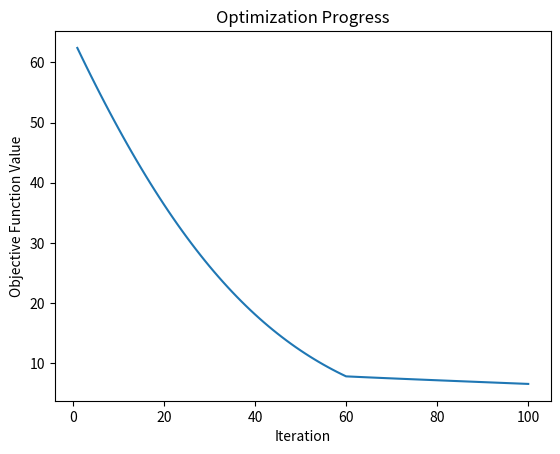

This chart was generated by the following Python code:
import numpy as np
import matplotlib.pyplot as plt

class AdamOptimizer:
    def __init__(self, learning_rate=0.001, beta1=0.9, beta2=0.999, epsilon=1e-8):
        self.learning_rate = learning_rate
        self.beta1 = beta1
        self.beta2 = beta2
        self.epsilon = epsilon
        self.m = None
        self.v = None
        self.t = 0

    def initialize(self, params):
        self.m = np.zeros_like(params)
        self.v = np.zeros_like(params)

    def update(self, params, grads):
        self.t += 1

        if self.m is None:
            self.initialize(params)

        # Update biased first moment estimate
        self.m = self.beta1 * self.m + (1 - self.beta1) * grads

        # Update biased second moment estimate
        self.v = self.beta2 * self.v + (1 - self.beta2) * np.square(grads)

        # Compute bias-corrected first moment estimate
        m_hat = self.m / (1 - self.beta1 ** self.t)

        # Compute bias-corrected second moment estimate
        v_hat = self.v / (1 - self.beta2 ** self.t)

        # Update parameters
        params -= self.learning_rate * m_hat / (np.sqrt(v_hat) + self.epsilon)

        return params

def objective_function(x):
    return np.square(x - 2)

def gradient_function(x):
    return 2 * (x - 2)

def optimize(optimizer, params, num_iterations, callback=None):
    objective_values = []
    for i in range(num_iterations):
        # Compute gradients
        grads = gradient_function(params)

        # Update parameters using the optimizer
        params = optimizer.update(params, grads)

        # Record objective function value
        objective_values.append(objective_function(params))

        # Invoke callback function, if provided
        if callback is not None:
            callback(params, i, objective_values)

    return params, objective_values

def main():
    # Initialize parameters
    params = np.array([10.0])

    # Create Adam optimizer with learning rate decay
    def learning_rate_schedule(iteration):
        return 0.1 * (0.1 ** (iteration // 50))

    optimizer = AdamOptimizer(learning_rate=learning_rate_schedule(0))

    # Define callback function
    def print_progress(params, iteration, objective_values):
        if (iteration + 1) % 10 == 0:
            print(f"Iteration {iteration+1}: Parameters = {params}, Objective = {objective_values[-1]}")
            optimizer.learning_rate = learning_rate_schedule(iteration)

    # Perform optimization
    num_iterations = 100
    optimized_params, objective_values = optimize(optimizer, params, num_iterations, callback=print_progress)

    print("\nOptimized Parameters:")
    print(optimized_params)
    print("Objective Function Value:")
    print(objective_function(optimized_params))

    # Plot objective function values
    plt.plot(range(1, num_iterations + 1), objective_values)
    plt.xlabel("Iteration")
    plt.ylabel("Objective Function Value")
    plt.title("Optimization Progress")
    plt.show()

if __name__ == "__main__":
    main()